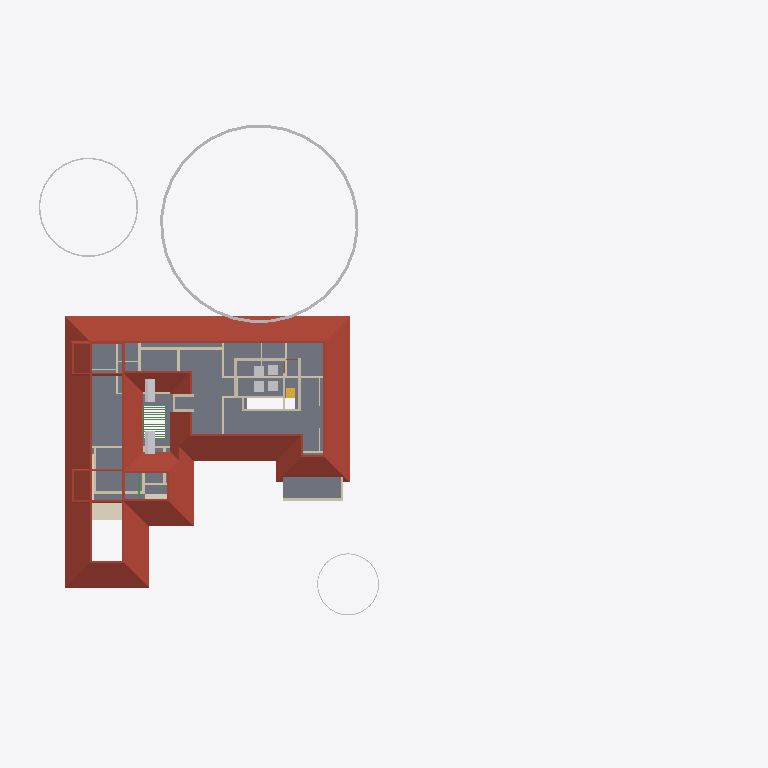
Plan cut of the same IFC building model at storey 'FF' (level 3.45 m, cut at 4.85 m), seen from above with north up, elements coloured by IFC class: 27 walls (beige), 9 other elements (light grey), 3 roofs (red-brown), 3 beams (green), 1 slab (grey), 1 covering (cream), 1 stair flight (yellow). Cut surfaces are drawn darker.
Extent 61.8 m × 45.0 m × 17.5 m (x, y, z). Storeys (5): 00 at 0.00 m; GF at 0.45 m; GF Lintel at 2.10 m; FF at 3.45 m; FFtop at 5.70 m. Elements (461): 115 IfcBeam, 79 IfcWall, 50 IfcColumn, 39 IfcFurniture, 30 IfcGeographicElement, 29 IfcWindow, 27 IfcDoor, 17 IfcFurnishingElement, 16 IfcSanitaryTerminal, 14 IfcSlab, 10 IfcSolarDevice, 7 IfcUnitaryEquipment.

HEADER;
FILE_DESCRIPTION(('ViewDefinition[DesignTransferView]'),'2;1');
FILE_NAME('Sreekesh.ifc','2025-01-17T21:42:33+05:30',(),(),'IfcOpenShell 0.8.0','Bonsai 0.8.0','Nobody');
FILE_SCHEMA(('IFC4X3'));
ENDSEC;
DATA;
#1=IFCPROJECT('0aPvmvJuf5owphcfiKWAsN',$,'My Project',$,$,$,$,(#14,#26),#9);
#30=IFCSITE('3jTVXq97zE2OZTfzZH9iYT',$,'My Site',$,$,#53,$,$,$,$,$,$,$,$);
#65094=IFCSITE('2fYgYmrKX9qBU4UTrnxcjg',$,'Site',$,$,#159267,#65100,$,$,$,$,$,$,$);
#36=IFCBUILDING('3Bt1MypEf4fuqFfshm9kTs',$,'My Building',$,$,#59,$,$,$,$,$,$);
#42=IFCBUILDINGSTOREY('3Yt8GBe1vE1Byt_$JKaQnQ',$,'GF',$,$,#7313,$,$,$,$);
#8023=IFCBUILDINGSTOREY('3LNq90aff4Xhn4xfthWyFx',$,'00',$,$,#8039,$,$,$,$);
#71986=IFCBUILDINGSTOREY('1ZF$IMkzjA5efl8XVVA8ry',$,'FFtop',$,$,#72046,$,$,$,$);
#72129=IFCBUILDINGSTOREY('1Nt2vvvNTB5u0X$NIke4ti',$,'GF Lintel',$,$,#72420,$,$,$,$);
#83382=IFCBUILDINGSTOREY('2do7yjy$r1eOSN7_GxsK9f',$,'FF',$,$,#83409,$,$,$,$);
#7282=IFCROOF('1xR$Iy8cz6PBZpMjmzsIta',$,'Roof',$,$,#124176,#124604,$,.HIP_ROOF.);
#5763=IFCSLAB('2k1_QIQ_vEheGYBKPFgtqG',$,'Slab',$,$,#124111,#5774,$,$);
#158109=IFCGEOGRAPHICELEMENT('1ICn9VC11DLu$jSeyjW6na',$,'GeographicElement',$,$,#159277,#158141,$,$);
#113700=IFCCOVERING('1iRj5Up0bFkfFW5uB4CB9k',$,'Covering',$,$,#119590,#113714,$,$);
#158156=IFCGEOGRAPHICELEMENT('2JlHSkVhjCZPlJyc1W8A6K',$,'GeographicElement',$,$,#159282,#158188,$,$);
#106355=IFCROOF('1x5BLUnZDBI8SQ2SI7CwMk',$,'Roof',$,$,#106383,#106371,$,.HIP_ROOF.);
#106274=IFCROOF('366qlUB3DEJAjl8Pu_K9qr',$,'Roof',$,$,#106322,#106306,$,.HIP_ROOF.);
#18348=IFCWALL('1c7n2BYDr8yh53xvaRXxqS',$,'Wall',$,$,#19372,#18359,$,$);
#106895=IFCSOLARDEVICE('3hGn0pNNz3NwRu5qnQ1KkQ',$,'SolarDevice',$,$,#120349,#106912,$,$);
#106913=IFCSOLARDEVICE('3N6FBuwFX6eRZQfWUTehiA',$,'SolarDevice',$,$,#120354,#106930,$,$);
#3151=IFCWALL('2frHB1bR9FtP23RXamn7Ko',$,'Wall',$,$,#206649,#3162,$,$);
#158203=IFCGEOGRAPHICELEMENT('37Vx292DPFfAnJSxKqR2Rg',$,'GeographicElement',$,$,#205992,#158235,$,$);
#57184=IFCWALL('0c73UdQCTAPRd9XQFZ89AW',$,'Wall',$,$,#124131,#57195,$,$);
#57109=IFCWALL('1ETxKrb4TF896AFEpR9_yj',$,'Wall',$,$,#124156,#57120,$,$);
#18525=IFCWALL('2nl9frQ2v9fwHEG6jroVG1',$,'Wall',$,$,#65610,#18536,$,$);
#4130=IFCWALL('1AvIXg7ED1P9NhJbZDV_E1',$,'Wall',$,$,#120546,#4141,$,$);
#70587=IFCWALL('2XDbrjG5j5PvXvf_KucmLv',$,'Wall',$,$,#124146,#70598,$,$);
#57305=IFCWALL('0Z0bd3Oh11nhq2BD9eKr3z',$,'Wall',$,$,#124151,#57316,$,$);
#83455=IFCFURNITURE('1mlyFenrv09BWq3My2l6Hk',$,'Furniture',$,$,#120203,#83468,$,$);
#83410=IFCFURNITURE('0T5vwAhWTCDPBh2zImAynU',$,'Furniture',$,$,#120177,#83442,$,$);
#120204=IFCFURNITURE('2iHjZ0p959Fu5tuupImsd5',$,'Furniture',$,$,#120299,#120217,$,$);
#120178=IFCFURNITURE('3B72thXyv9O9ulb3GsUrVj',$,'Furniture',$,$,#120294,#120191,$,$);
#57084=IFCWALL('0u2i_ZSPv3RPRlNYm3NV1G',$,'Wall',$,$,#124136,#57090,$,$);
#2959=IFCWALL('3OEI3BHmD4XPtrMwXvI884',$,'Wall',$,$,#22909,#2970,$,$);
#45624=IFCSTAIRFLIGHT('0kXRKmQxrChvM7pa6VirAk',$,'StairFlight',$,$,#74715,#45656,$,$,$,$,$,$);
#4072=IFCWALL('0Y3rN168r7Jxb0OqetfU7X',$,'Wall',$,$,#120531,#4083,$,$);
#18042=IFCWALL('3bhXUDB39FaPZW_NASdZlT',$,'Wall',$,$,#18329,#18053,$,$);
#18672=IFCWALL('0s5YaOi8jF58ocUKtzFB68',$,'Wall',$,$,#147451,#18683,$,$);
#18194=IFCWALL('1AbV9w0nLBfPekv$ii5eki',$,'Wall',$,$,#28370,#18205,$,$);
#4193=IFCWALL('1S26G2gIX1gA7ikyBlvCVo',$,'Wall',$,$,#120551,#4204,$,$);
#18431=IFCWALL('0_Fa$t1jbFZejYJKQtXQPU',$,'Wall',$,$,#18511,#18442,$,$);
#102232=IFCWALL('3BbLnMq0r7ivvaULYjF4Vv',$,'Wall',$,$,#124166,#102243,$,$);
#102201=IFCWALL('1d8KAB1ef84Bs8SUdT2bKV',$,'Wall',$,$,#124161,#102212,$,$);
#18588=IFCWALL('0dH3P3qYrCC8jvNsEw9m9T',$,'Wall',$,$,#35030,#18599,$,$);
#4009=IFCWALL('2lHSG51rHEfeNsY_Rnf304',$,'Wall',$,$,#120415,#4020,$,$);
#79541=IFCWALL('1mS3qqScf5JOBa3mEtEZMB',$,'Wall',$,$,#124141,#79552,$,$);
#113610=IFCBEAM('06gTYx0uX4LRt6exJFxrU9',$,'Beam',$,$,#124096,#113621,$,$);
#16913=IFCWALL('3FSYpd1tn9SgCqZ8sPMfkT',$,'Wall',$,$,#143024,#16924,$,$);
#90359=IFCWALL('3p_Mlr$7n7WPwtZxEevqS4',$,'Wall',$,$,#206542,#90370,$,$);
#24001=IFCWALL('3hphgpD2b28xqT53FPskSj',$,'Wall',$,$,#46914,#24012,$,$);
#4251=IFCWALL('0Bt3ZVIAf4Xxxu9dLd3uEo',$,'Wall',$,$,#143190,#4262,$,$);
#23938=IFCWALL('0ZZEq2syzEPfO9qD2AQWDv',$,'Wall',$,$,#206012,#23949,$,$);
#18392=IFCWALL('2Hkjxieqv1Fue5ySQ6NeWL',$,'Wall',$,$,#18393,#18403,$,$);
#62691=IFCBEAM('2HYqb8m_D6hOo_AqtMucHB',$,'Beam',$,$,#123621,#62702,$,$);
#62774=IFCBEAM('0nfKw8hKXB98TwHocEEooZ',$,'Beam',$,$,#123626,#62785,$,$);
ENDSEC;
